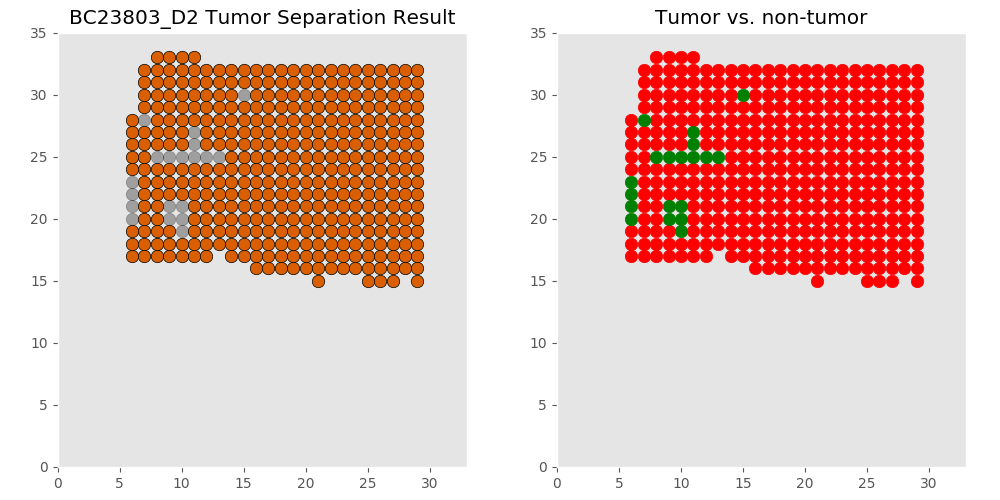

The data file committed next to this chart (first rows):
xcoord	xcoord	ycoord	lab	tumor	tumor_id
D2_27_15	27	15	L1	tumor	T0
D2_29_15	29	15	L2	tumor	T0
D2_21_15	21	15	L3	tumor	T0
D2_26_15	26	15	L4	tumor	T0
D2_25_15	25	15	L5	tumor	T0
D2_22_16	22	16	L6	tumor	T0
D2_20_16	20	16	L7	tumor	T0
D2_29_16	29	16	L8	tumor	T0
D2_27_16	27	16	L9	tumor	T0
D2_21_16	21	16	L10	tumor	T0
D2_17_16	17	16	L11	tumor	T0
D2_16_16	16	16	L12	tumor	T0
D2_18_16	18	16	L13	tumor	T0
D2_26_16	26	16	L14	tumor	T0
D2_19_16	19	16	L15	tumor	T0
D2_28_16	28	16	L16	tumor	T0
D2_25_16	25	16	L17	tumor	T0
D2_23_16	23	16	L18	tumor	T0
D2_24_16	24	16	L19	tumor	T0
D2_20_17	20	17	L20	tumor	T0
D2_27_17	27	17	L21	tumor	T0
D2_29_17	29	17	L22	tumor	T0
D2_22_17	22	17	L23	tumor	T0
D2_23_17	23	17	L24	tumor	T0
D2_16_17	16	17	L25	tumor	T0
D2_11_17	11	17	L26	tumor	T0
D2_17_17	17	17	L27	tumor	T0
D2_24_17	24	17	L28	tumor	T0
D2_25_17	25	17	L29	tumor	T0
D2_26_17	26	17	L30	tumor	T0
D2_9_17	9	17	L31	tumor	T0
D2_18_17	18	17	L32	tumor	T0
D2_28_17	28	17	L33	tumor	T0
D2_19_17	19	17	L34	tumor	T0
D2_8_17	8	17	L35	tumor	T0
D2_21_17	21	17	L36	tumor	T0
D2_10_17	10	17	L37	tumor	T0
D2_15_17	15	17	L38	tumor	T0
D2_7_17	7	17	L39	tumor	T0
D2_14_17	14	17	L40	tumor	T0
D2_6_17	6	17	L41	tumor	T0
D2_12_17	12	17	L42	tumor	T0
D2_22_18	22	18	L43	tumor	T0
D2_29_18	29	18	L44	tumor	T0
D2_18_18	18	18	L45	tumor	T0
D2_28_18	28	18	L46	tumor	T0
D2_20_18	20	18	L47	tumor	T0
D2_11_18	11	18	L48	tumor	T0
D2_23_18	23	18	L49	tumor	T0
D2_13_18	13	18	L50	tumor	T0
D2_17_18	17	18	L51	tumor	T0
D2_19_18	19	18	L52	tumor	T0
D2_25_18	25	18	L53	tumor	T0
D2_9_18	9	18	L54	tumor	T0
D2_24_18	24	18	L55	tumor	T0
D2_27_18	27	18	L56	tumor	T0
D2_10_18	10	18	L57	tumor	T0
D2_8_18	8	18	L58	tumor	T0
D2_14_18	14	18	L59	tumor	T0
D2_6_18	6	18	L60	tumor	T0
... 342 more rows
